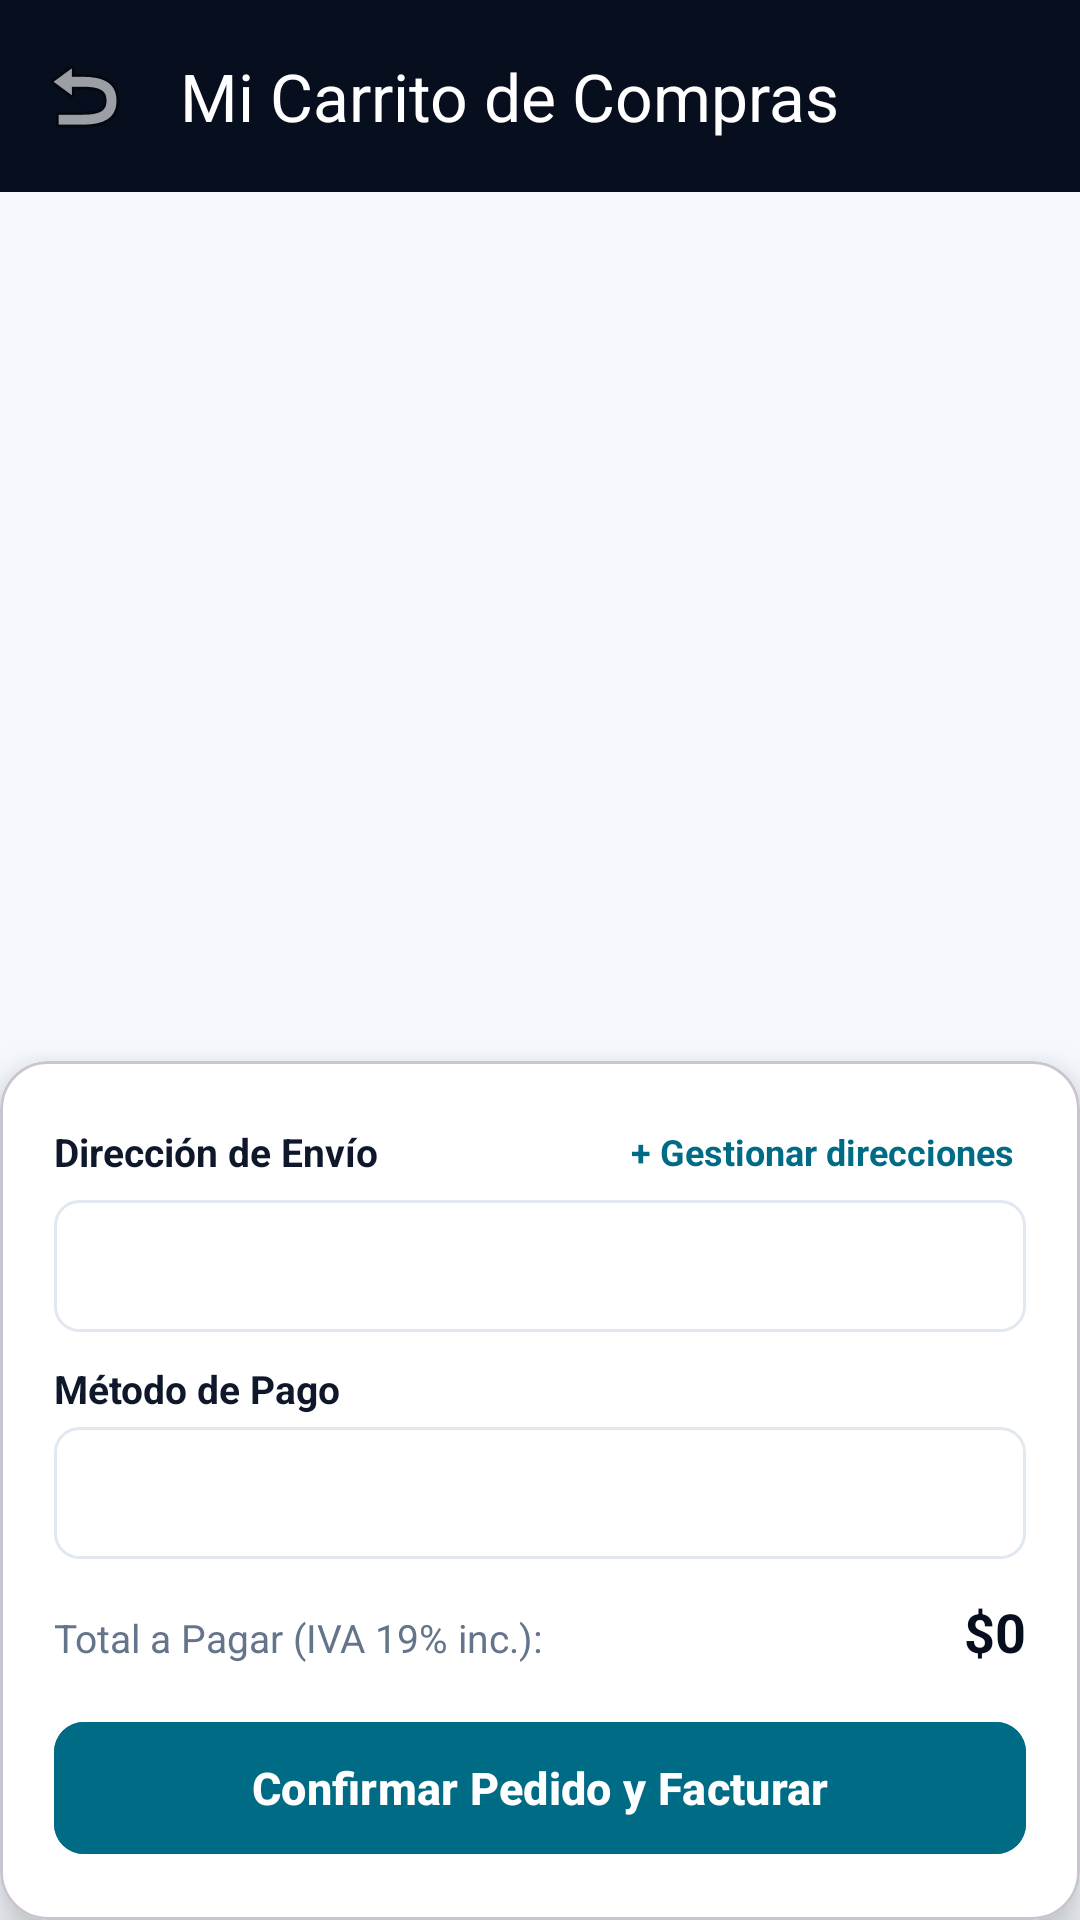

This screen was rendered from an Android layout file. Write that file and the resources it references.
<!-- AndroidManifest.xml: application theme Theme.TecniSecure -->
<!-- res/layout/activity_carrito.xml -->
<?xml version="1.0" encoding="utf-8"?>
<LinearLayout xmlns:android="http://schemas.android.com/apk/res/android"
    xmlns:app="http://schemas.android.com/apk/res-auto"
    android:layout_width="match_parent"
    android:layout_height="match_parent"
    android:orientation="vertical"
    android:background="@color/bg_fondo">

    <com.google.android.material.appbar.MaterialToolbar
        android:id="@+id/toolbarCarrito"
        android:layout_width="match_parent"
        android:layout_height="?attr/actionBarSize"
        android:background="@color/azul_oscuro"
        app:title="Mi Carrito de Compras"
        app:titleTextColor="@color/white"
        app:navigationIcon="@android:drawable/ic_menu_revert" />

    <androidx.recyclerview.widget.RecyclerView
        android:id="@+id/rvCarrito"
        android:layout_width="match_parent"
        android:layout_height="0dp"
        android:layout_weight="1"
        android:padding="12dp"
        android:clipToPadding="false" />

    <TextView
        android:id="@+id/tvCarritoVacio"
        android:layout_width="match_parent"
        android:layout_height="0dp"
        android:layout_weight="1"
        android:text="Tu carrito está vacío.\nExplora el catálogo y añade equipos."
        android:gravity="center"
        android:textColor="@color/texto_secundario"
        android:textSize="15sp"
        android:visibility="gone" />

    
    <com.google.android.material.card.MaterialCardView
        android:layout_width="match_parent"
        android:layout_height="wrap_content"
        app:cardElevation="10dp"
        app:cardCornerRadius="16dp"
        app:cardBackgroundColor="@color/card_bg">

        <LinearLayout
            android:layout_width="match_parent"
            android:layout_height="wrap_content"
            android:orientation="vertical"
            android:padding="18dp">

            
            <LinearLayout
                android:layout_width="match_parent"
                android:layout_height="wrap_content"
                android:orientation="horizontal"
                android:gravity="center_vertical">

                <TextView
                    android:layout_width="0dp"
                    android:layout_height="wrap_content"
                    android:layout_weight="1"
                    android:text="Dirección de Envío"
                    android:textStyle="bold"
                    android:textSize="13sp"
                    android:textColor="@color/texto_principal" />

                <TextView
                    android:id="@+id/btnGestionarDirecciones"
                    android:layout_width="wrap_content"
                    android:layout_height="wrap_content"
                    android:text="+ Gestionar direcciones"
                    android:textColor="@color/cian_primario"
                    android:textStyle="bold"
                    android:textSize="12sp"
                    android:padding="4dp" />
            </LinearLayout>

            <Spinner
                android:id="@+id/spinnerDirecciones"
                android:layout_width="match_parent"
                android:layout_height="44dp"
                android:background="@drawable/bg_search_input"
                android:layout_marginTop="4dp" />

            
            <TextView
                android:layout_width="wrap_content"
                android:layout_height="wrap_content"
                android:text="Método de Pago"
                android:textStyle="bold"
                android:textSize="13sp"
                android:textColor="@color/texto_principal"
                android:layout_marginTop="10dp" />

            <Spinner
                android:id="@+id/spinnerMetodoPago"
                android:layout_width="match_parent"
                android:layout_height="44dp"
                android:background="@drawable/bg_search_input"
                android:layout_marginTop="4dp" />

            <LinearLayout
                android:layout_width="match_parent"
                android:layout_height="wrap_content"
                android:orientation="horizontal"
                android:layout_marginTop="12dp">

                <TextView
                    android:layout_width="0dp"
                    android:layout_height="wrap_content"
                    android:layout_weight="1"
                    android:text="Total a Pagar (IVA 19% inc.):"
                    android:textColor="@color/texto_secundario"
                    android:textSize="13sp" />

                <TextView
                    android:id="@+id/tvTotalCarrito"
                    android:layout_width="wrap_content"
                    android:layout_height="wrap_content"
                    android:text="$0"
                    android:textColor="@color/azul_oscuro"
                    android:textStyle="bold"
                    android:textSize="18sp" />
            </LinearLayout>

            <com.google.android.material.button.MaterialButton
                android:id="@+id/btnConfirmarPedido"
                android:layout_width="match_parent"
                android:layout_height="52dp"
                android:text="Confirmar Pedido y Facturar"
                android:textStyle="bold"
                android:textSize="15sp"
                app:cornerRadius="10dp"
                android:backgroundTint="@color/cian_primario"
                android:layout_marginTop="14dp" />

        </LinearLayout>
    </com.google.android.material.card.MaterialCardView>

</LinearLayout>
<!-- resources referenced by this layout -->
<resources>
  <color name="azul_oscuro">#070F1E</color>
  <color name="bg_fondo">#F5F9FD</color>
  <color name="card_bg">#FFFFFF</color>
  <color name="cian_primario">#006B85</color>
  <color name="texto_principal">#0F172A</color>
  <color name="texto_secundario">#64748B</color>
  <color name="white">#FFFFFF</color>
  <!-- drawable bg_search_input (drawable) -->
  <?xml version="1.0" encoding="utf-8"?>
  <shape xmlns:android="http://schemas.android.com/apk/res/android">
      <solid android:color="@color/white" />
      <corners android:radius="8dp" />
      <stroke android:width="1dp" android:color="@color/borde_suave" />
  </shape>
  <style name="Theme.TecniSecure" parent="Theme.Material3.DayNight.NoActionBar">
          <item name="colorPrimary">@color/cian_primario</item>
          <item name="colorPrimaryVariant">@color/azul_oscuro</item>
          <item name="colorSecondary">@color/cian_brillante</item>
          <item name="android:statusBarColor">@color/azul_oscuro</item>
          <item name="android:windowBackground">@color/bg_fondo</item>
          <item name="materialButtonStyle">@style/Widget.Material3.Button</item>
      </style>
  <color name="borde_suave">#E2E8F0</color>
  <color name="cian_brillante">#00E5FF</color>
</resources>
